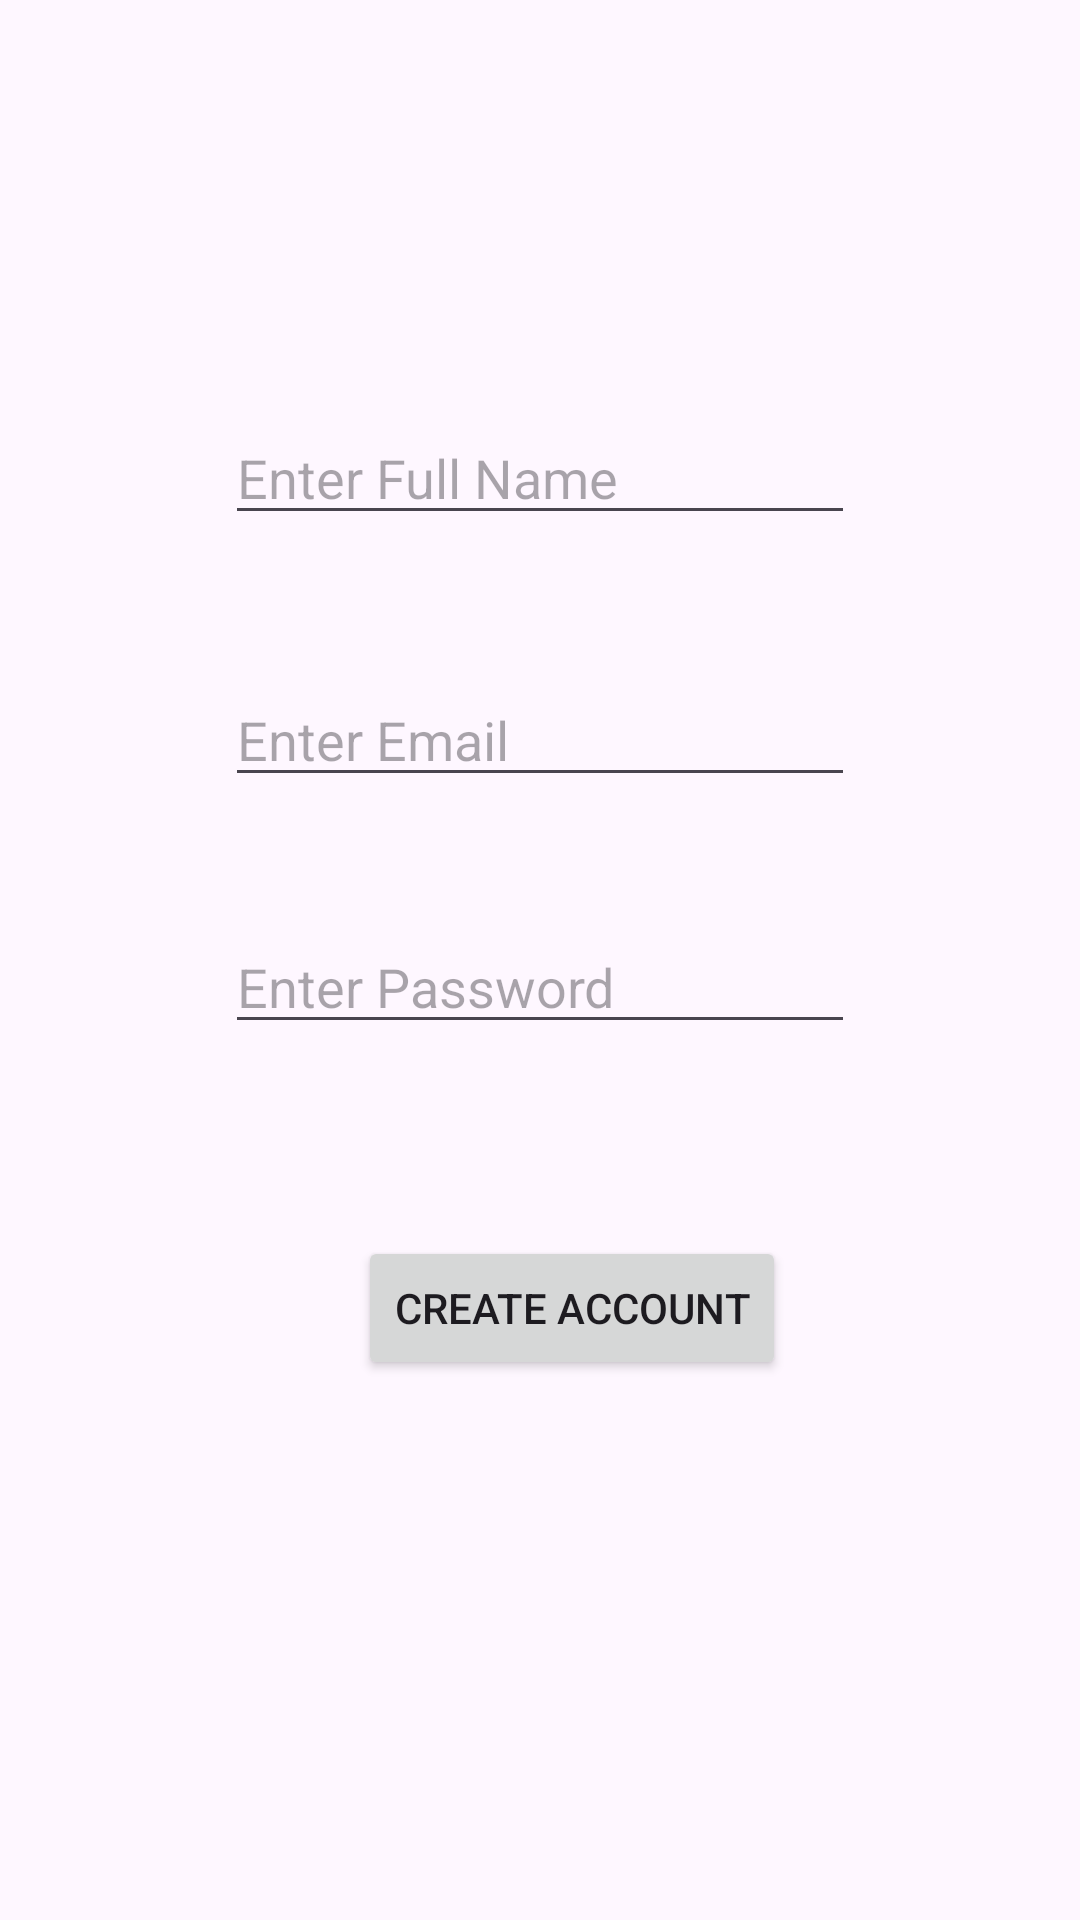

Here is an Android app screen rendered from its layout file. Give the layout XML and the strings, colors and styles it references.
<!-- AndroidManifest.xml: application theme Theme.FirebaseSwabir -->
<!-- res/layout/activity_register.xml -->
<?xml version="1.0" encoding="utf-8"?>
<androidx.constraintlayout.widget.ConstraintLayout xmlns:android="http://schemas.android.com/apk/res/android"
    xmlns:app="http://schemas.android.com/apk/res-auto"
    xmlns:tools="http://schemas.android.com/tools"
    android:layout_width="match_parent"
    android:layout_height="match_parent"
    tools:context=".RegisterActivity">

    <EditText
        android:id="@+id/edtname"
        android:layout_width="wrap_content"
        android:layout_height="wrap_content"
        android:layout_marginTop="137dp"
        android:ems="10"
        android:hint="Enter Full Name"
        android:inputType="text"
        app:layout_constraintEnd_toEndOf="parent"
        app:layout_constraintStart_toStartOf="parent"
        app:layout_constraintTop_toTopOf="parent" />

    <EditText
        android:id="@+id/edtmail"
        android:layout_width="wrap_content"
        android:layout_height="wrap_content"
        android:layout_marginTop="46dp"
        android:ems="10"
        android:hint="Enter Email"
        android:inputType="textEmailAddress"
        app:layout_constraintStart_toStartOf="@+id/edtname"
        app:layout_constraintTop_toBottomOf="@+id/edtname" />

    <EditText
        android:id="@+id/edtpass"
        android:layout_width="wrap_content"
        android:layout_height="wrap_content"
        android:layout_marginTop="41dp"
        android:ems="10"
        android:hint="Enter Password"
        android:inputType="textPassword"
        app:layout_constraintStart_toStartOf="@+id/edtmail"
        app:layout_constraintTop_toBottomOf="@+id/edtmail" />

    <Button
        android:id="@+id/btncreate"
        android:layout_width="wrap_content"
        android:layout_height="wrap_content"
        android:layout_marginTop="64dp"
        android:layout_marginEnd="23dp"
        android:text="Create Account"
        app:layout_constraintEnd_toEndOf="@+id/edtpass"
        app:layout_constraintTop_toBottomOf="@+id/edtpass" />
</androidx.constraintlayout.widget.ConstraintLayout>
<!-- resources referenced by this layout -->
<resources>
  <style name="Theme.FirebaseSwabir" parent="Base.Theme.FirebaseSwabir" />
  <style name="Base.Theme.FirebaseSwabir" parent="Theme.Material3.DayNight.NoActionBar">
          
          
      </style>
</resources>
